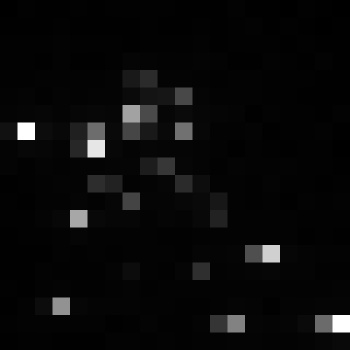

Source data for this figure (header and first rows):
, xmin, ymin, lat, lon, area, perimeter, max_nanowatts, min_nanowatts, moonlight_illumination, clear_sky_confidence, mean_nanowatts
0, 815, 3945, -5.368, -5.368, 2.0, 0.0, 16.87, 0.09953, 11.87, 0.0, 4.194
